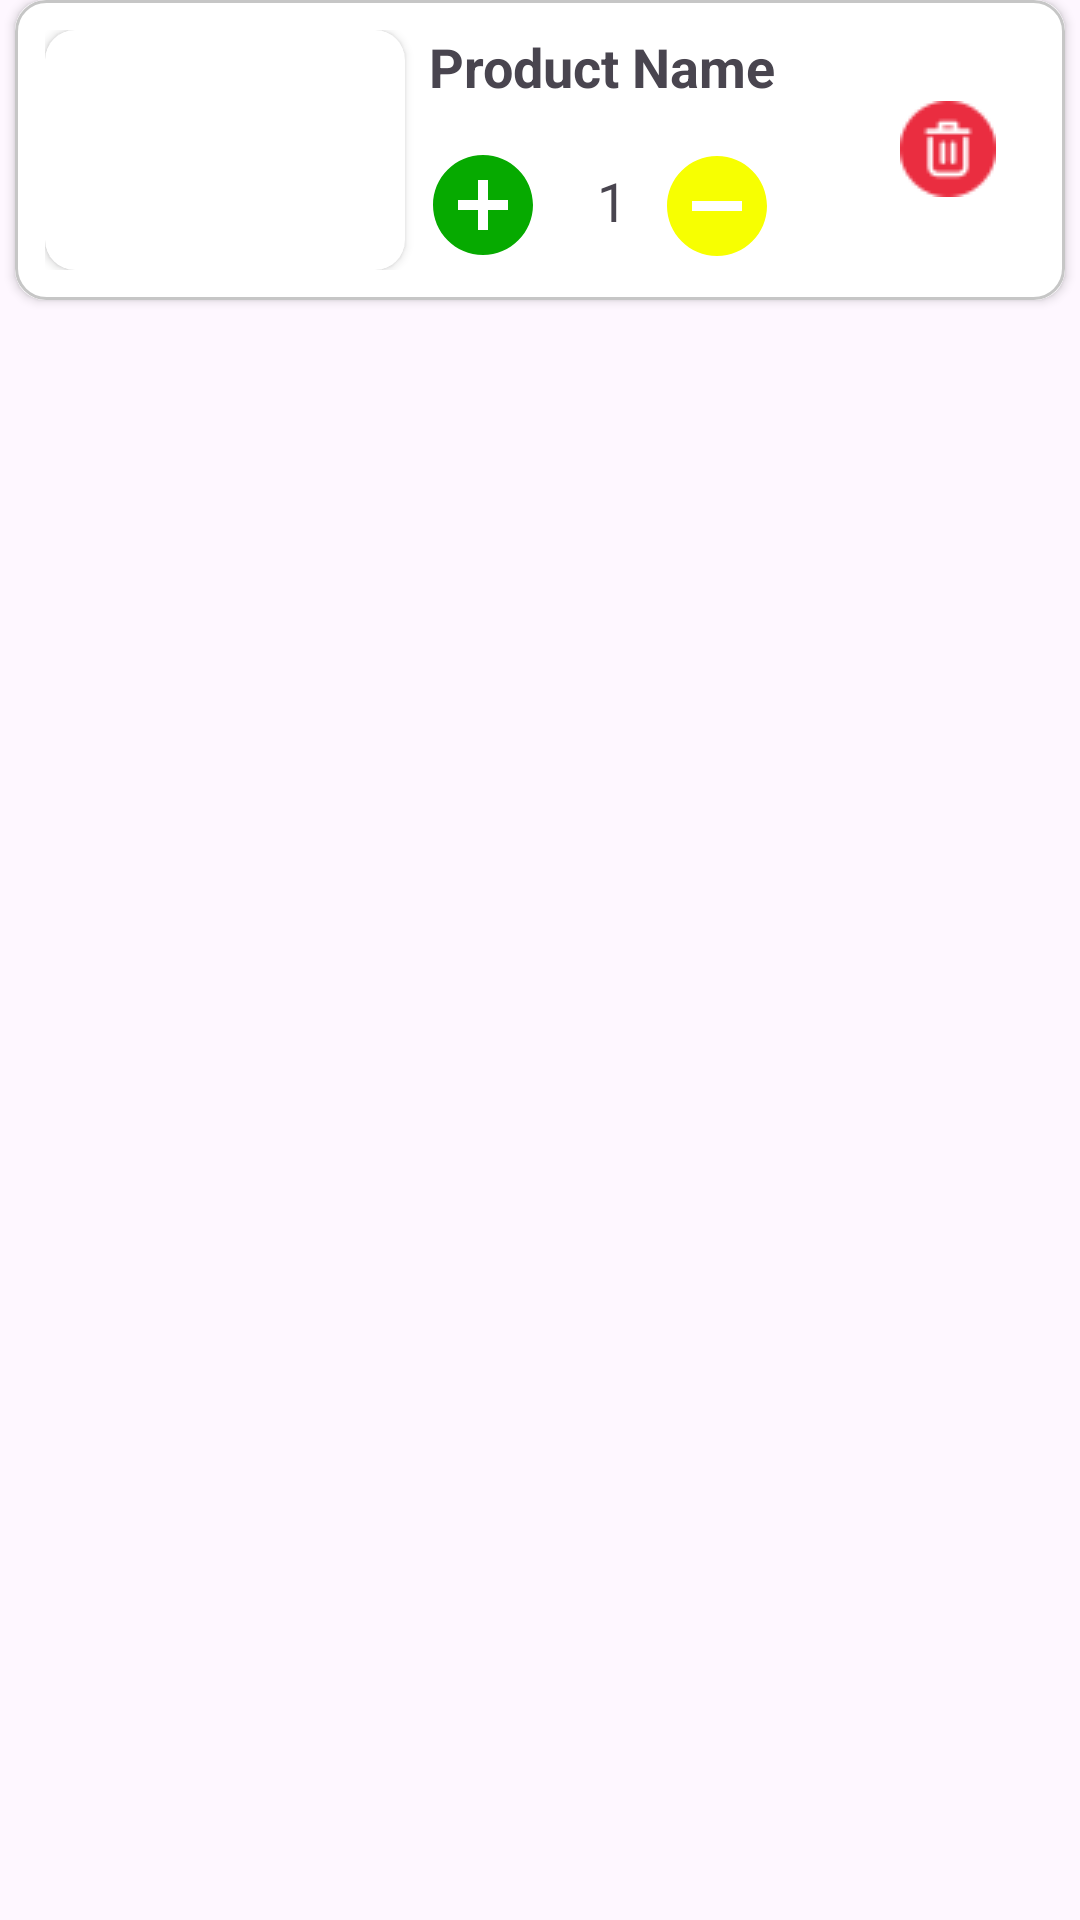

Write the Android layout XML for this screen, with the resource values it uses.
<!-- AndroidManifest.xml: application theme Theme.YumYumNow -->
<!-- res/layout/cart_product_view_holder.xml -->
<?xml version="1.0" encoding="utf-8"?>
<androidx.constraintlayout.widget.ConstraintLayout xmlns:android="http://schemas.android.com/apk/res/android"
    xmlns:app="http://schemas.android.com/apk/res-auto"
    xmlns:tools="http://schemas.android.com/tools"
    android:id="@+id/cartProductMainLayout"
    android:layout_width="match_parent"
    android:layout_height="wrap_content"
    android:layout_marginTop="10dp"


    >

    <androidx.cardview.widget.CardView
        android:layout_width="match_parent"
        android:layout_height="wrap_content"
        android:layout_marginHorizontal="5dp"

        android:padding="2sp"
        app:cardCornerRadius="10dp"
        app:layout_constraintEnd_toEndOf="parent"
        app:layout_constraintStart_toStartOf="parent"
        app:layout_constraintTop_toTopOf="parent">

        <androidx.constraintlayout.widget.ConstraintLayout
            android:layout_width="match_parent"
            android:layout_height="wrap_content"
            android:background="@drawable/cardview_background"
            android:padding="10dp">

            <androidx.cardview.widget.CardView
                android:id="@+id/cartProductLayout"
                android:layout_width="120dp"
                android:layout_height="80dp"
                app:cardCornerRadius="10dp"
                app:layout_constraintBottom_toBottomOf="parent"
                app:layout_constraintStart_toStartOf="parent"
                app:layout_constraintTop_toTopOf="parent">

                <ImageView
                    android:id="@+id/cartProductImg"
                    android:layout_width="match_parent"
                    android:layout_height="match_parent"
                    app:layout_constraintBottom_toBottomOf="parent"
                    app:layout_constraintStart_toStartOf="parent"
                    app:layout_constraintTop_toTopOf="parent"
                    tools:srcCompat="@tools:sample/backgrounds/scenic" />
            </androidx.cardview.widget.CardView>


            <TextView
                android:id="@+id/cartProductName"
                android:layout_width="wrap_content"
                android:layout_height="wrap_content"
                android:layout_marginStart="8dp"
                android:text="Product Name"
                android:textSize="18sp"
                android:textStyle="bold"
                app:layout_constraintStart_toEndOf="@+id/cartProductLayout"
                app:layout_constraintTop_toTopOf="@+id/cartProductLayout" />

            <TextView
                android:id="@+id/cartProductQuantity"
                android:layout_width="wrap_content"
                android:layout_height="wrap_content"
                android:layout_marginStart="20dp"
                android:layout_marginTop="4dp"
                android:text="1"
                android:textSize="18sp"
                app:layout_constraintStart_toEndOf="@+id/increaseItemBtn"
                app:layout_constraintTop_toTopOf="@+id/increaseItemBtn" />

            <ImageButton
                android:id="@+id/increaseItemBtn"
                android:layout_width="36dp"
                android:layout_height="35dp"
                android:layout_marginStart="8dp"
                android:layout_marginTop="12dp"
                android:backgroundTint="@color/white"
                android:padding="0dp"
                app:layout_constraintBottom_toBottomOf="@+id/cartProductLayout"
                app:layout_constraintStart_toEndOf="@+id/cartProductLayout"
                app:layout_constraintTop_toBottomOf="@+id/cartProductName"
                app:srcCompat="@drawable/plus_icon_v2" />

            <ImageButton
                android:id="@+id/decreaseItemBtn"
                android:layout_width="36dp"
                android:layout_height="36dp"
                android:backgroundTint="@color/white"
                app:layout_constraintEnd_toEndOf="parent"
                app:layout_constraintHorizontal_bias="0.119"
                app:layout_constraintStart_toEndOf="@+id/cartProductQuantity"
                app:layout_constraintTop_toTopOf="@+id/increaseItemBtn"
                app:srcCompat="@drawable/minus_icon_v2" />

            <ImageButton
                android:id="@+id/removeItemBtn"
                android:layout_width="42dp"
                android:layout_height="42dp"
                android:layout_marginEnd="8dp"
                android:backgroundTint="@color/white"
                app:layout_constraintBottom_toBottomOf="@+id/increaseItemBtn"
                app:layout_constraintEnd_toEndOf="parent"
                app:layout_constraintTop_toTopOf="@+id/cartProductName"
                app:layout_constraintVertical_bias="0.558"
                app:srcCompat="@drawable/delete_icon" />

        </androidx.constraintlayout.widget.ConstraintLayout>
    </androidx.cardview.widget.CardView>
</androidx.constraintlayout.widget.ConstraintLayout>
<!-- resources referenced by this layout -->
<resources>
  <!-- drawable cardview_background (drawable) -->
  <?xml version="1.0" encoding="UTF-8"?>
  <shape xmlns:android="http://schemas.android.com/apk/res/android">
      <solid android:color="@color/white"/>
      <stroke android:width="1dp" android:color="#C6C6C6" />
      <corners android:radius="10dp"/>
      <padding android:left="0dp" android:top="0dp"
          android:right="0dp" android:bottom="0dp" />
  </shape>
  <!-- drawable delete_icon: png bitmap (drawable, 1137 bytes) -->
  <!-- drawable minus_icon_v2 (drawable) -->
  <vector android:height="40dp" android:tint="#F7FF01"
      android:viewportHeight="24" android:viewportWidth="24"
      android:width="40dp" xmlns:android="http://schemas.android.com/apk/res/android">
      <path android:fillColor="@android:color/white" android:pathData="M12,2C6.48,2 2,6.48 2,12s4.48,10 10,10 10,-4.48 10,-10S17.52,2 12,2zM17,13L7,13v-2h10v2z"/>
  </vector>
  <!-- drawable plus_icon_v2 (drawable) -->
  <vector android:height="40dp" android:tint="#06AA00"
      android:viewportHeight="24" android:viewportWidth="24"
      android:width="40dp" xmlns:android="http://schemas.android.com/apk/res/android">
      <path android:fillColor="@android:color/white" android:pathData="M12,2C6.48,2 2,6.48 2,12s4.48,10 10,10 10,-4.48 10,-10S17.52,2 12,2zM17,13h-4v4h-2v-4L7,13v-2h4L11,7h2v4h4v2z"/>
  </vector>
  <style name="Theme.YumYumNow" parent="Base.Theme.YumYumNow" />
  <style name="Base.Theme.YumYumNow" parent="Theme.Material3.DayNight.NoActionBar">
          
          
      </style>
  <!-- not gathered from this repository: default colours our renderer supplied (Android Studio template values) -->
  <color name="white">#FFFFFFFF</color>
</resources>
